Run: headless pygame with SDL's dummy video driver; simulated clock (each Clock.tick advances the game by its frame time, no real sleeping); random seed 0; keys injected as events and as key.get_pressed() state; mouse plan: one left click at the window centre at the start of phase 2, then a move to the lower-right quarter at the start of phase 3.
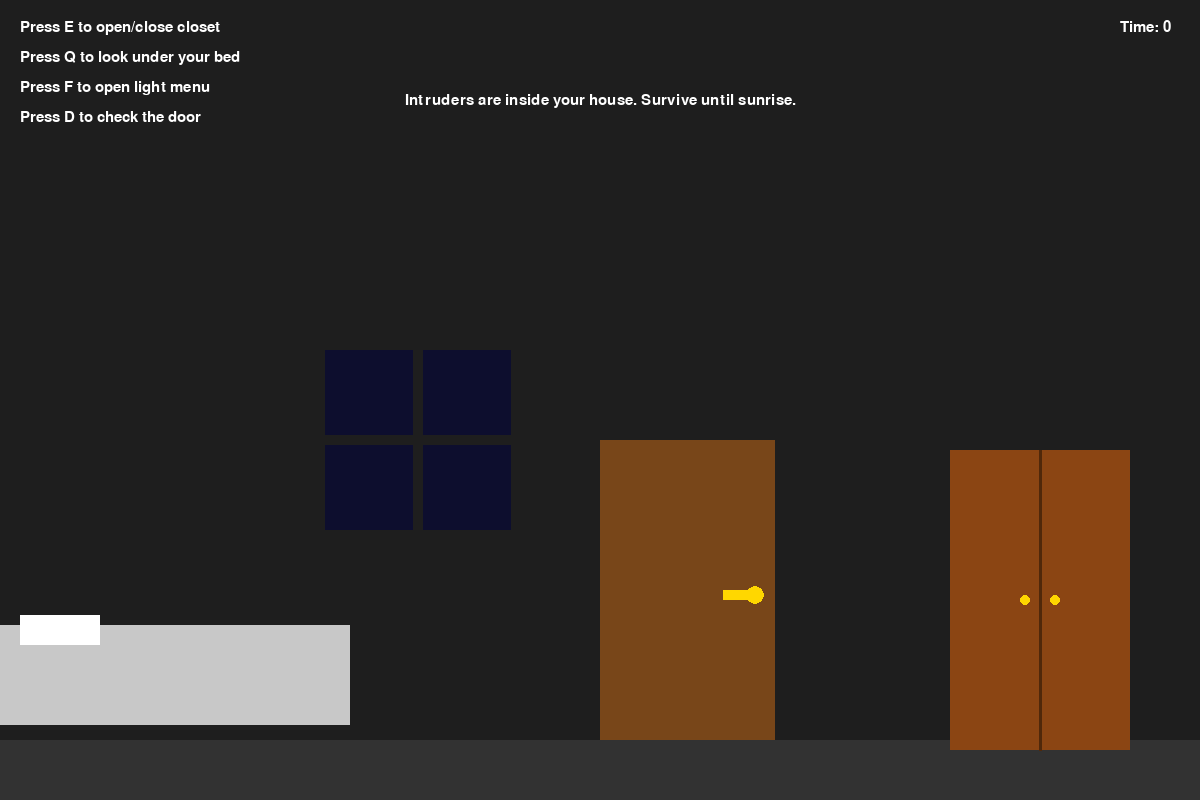
Frame 1 of 4 · flips 1–60 · no input
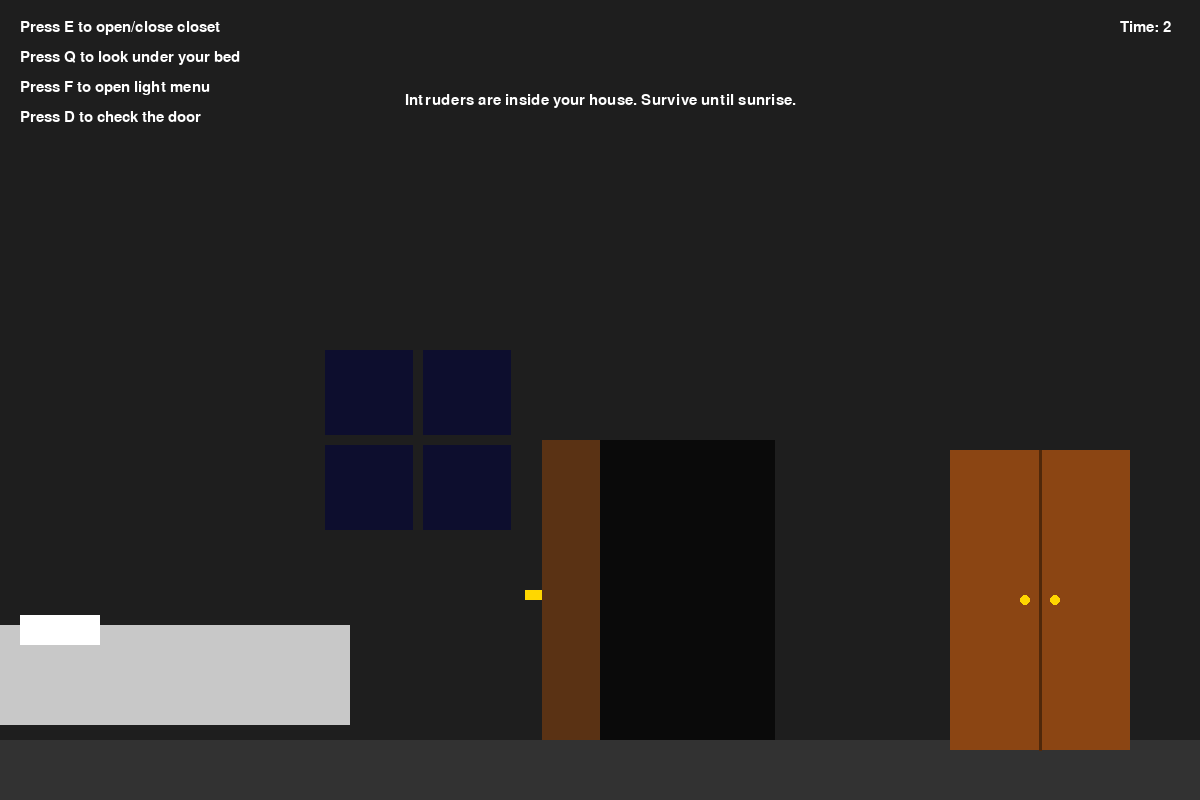
Frame 2 of 4 · flips 61–180 · clicked the window centre · tapped SPACE, RETURN · held RIGHT (→), D
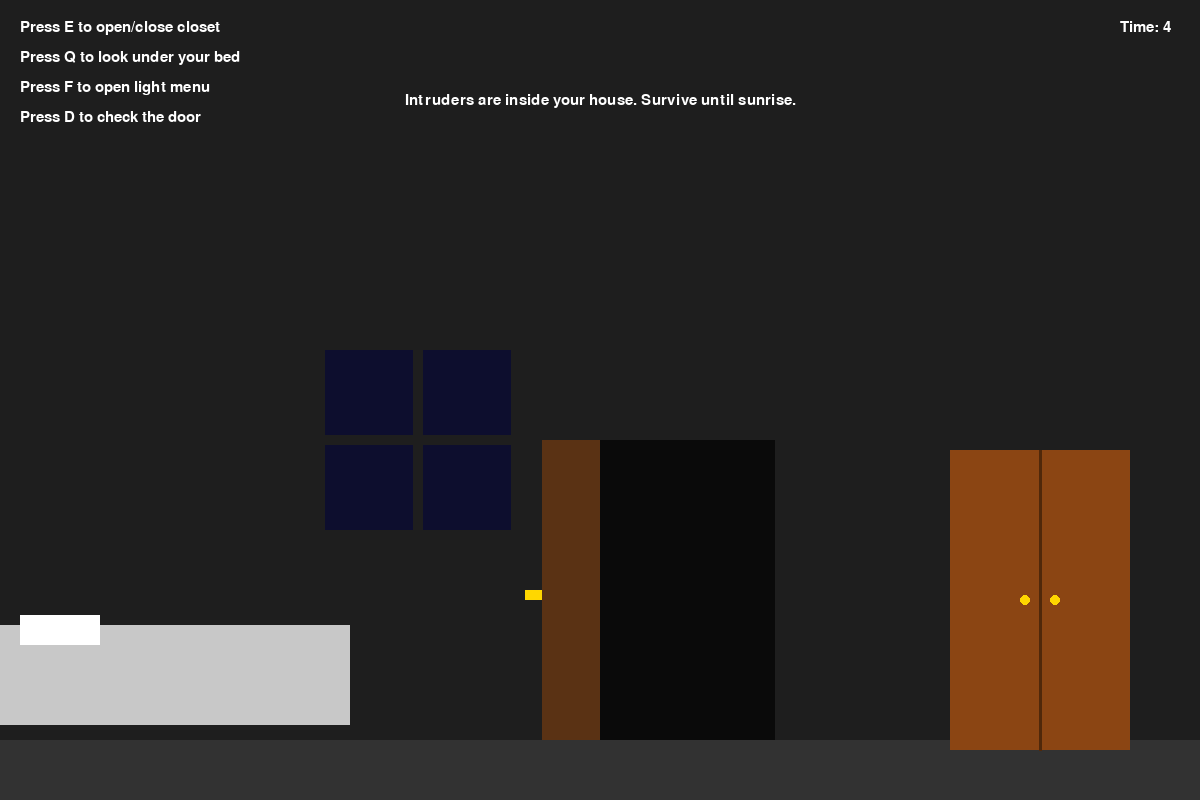
Frame 3 of 4 · flips 181–300 · moved the mouse to the lower-right quarter · held DOWN (↓), S
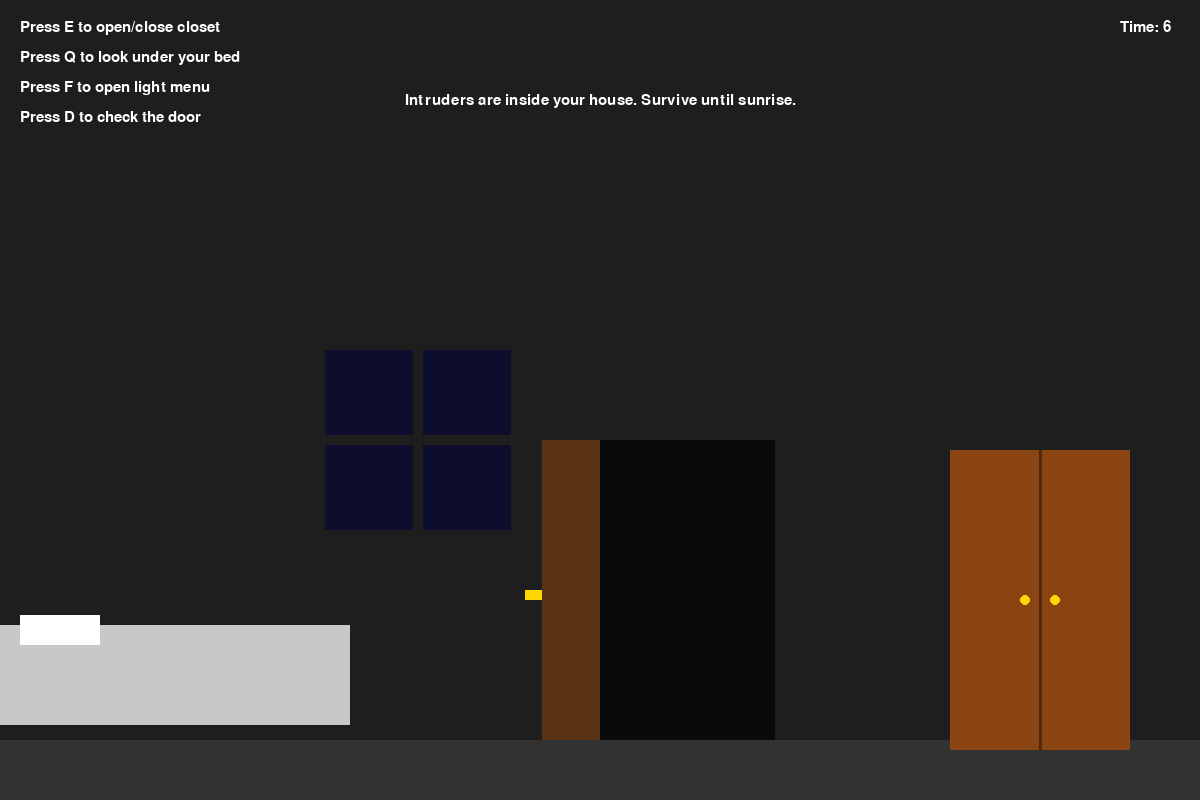
Frame 4 of 4 · flips 301–420 · held LEFT (←), A, UP (↑), W

The pygame program that drew these frames:

import pygame
import random
import sys


class Monster:
    def __init__(self):
        self.show_closet_monster = False
        self.show_bed_monster = False
        self.show_door_monster = False
    def roll_closet(self):
        self.show_closet_monster = random.randint(1, 4) == 1
    def roll_bed(self):
        self.show_bed_monster = random.randint(1, 4) == 1
    def roll_door(self):
        self.show_door_monster = random.randint(1, 4) == 1
    def draw_closet(self):
        if self.show_closet_monster:
            pygame.draw.circle(screen, (255, 0, 0), (1065, 600), 5)
            pygame.draw.circle(screen, (255, 0, 0), (1015, 600), 5)
    def draw_bed(self):
        if self.show_bed_monster:
            pygame.draw.circle(screen, (255, 0, 0), (100, 680), 5)
            pygame.draw.circle(screen, (255, 0, 0), (140, 680), 5)
    def draw_door(self):
        if self.show_door_monster:
            pygame.draw.circle(screen, (255, 0, 0), (670, 575), 5)
            pygame.draw.circle(screen, (255, 0, 0), (710, 575), 5)
monster = Monster()


pygame.init()


screen = pygame.display.set_mode((1200, 800))
pygame.display.set_caption("Bedroom Survival")


clock = pygame.time.Clock()
running = True


font = pygame.font.SysFont(None, 23)


screen_width = 1200
screen_height = 800


# Timer
start_time = pygame.time.get_ticks()
timer_start_time = pygame.time.get_ticks()

#individual monster time things🐔🐔🐔🐔🐔🐔
monster_closet_time = pygame.time.get_ticks()
monster_bed_time = pygame.time.get_ticks()
monster_door_time = pygame.time.get_ticks()

closet_clocll = 0
bed_clock = 0
door_time = 0


# Closet settings
closet_x = 950
closet_y = 450
closet_width = 180
closet_height = 300


#door settings
door_x = 600
door_y =  440
door_width = 175
door_height = 300


opened_door = door_width // 3
closet_door_width = closet_width // 2
closet_open = False
under_bed = False
open_door = False
light = False


hallway = pygame.Rect(0,0,0,0)
inside = pygame.Rect(0,0,0,0)
under_space = pygame.Rect(0,0,0,0)




while running:
    for event in pygame.event.get():
        if event.type == pygame.QUIT:
            running = False


        if event.type == pygame.KEYDOWN:


            # Closet toggle
            if event.key == pygame.K_e:
                closet_open = not closet_open


            # Under bed toggle
            if event.key == pygame.K_q:
                under_bed = not under_bed


            # Light toggle
            if event.key == pygame.K_f:
                light = not light


            # Door toggle
            if event.key == pygame.K_d:
                open_door = not open_door

    screen.fill((30, 30, 30))

#intro text for 10 seconds
    current_time = pygame.time.get_ticks()
    if current_time - start_time < 10000:
        text_surface = font.render(
            "Intruders are inside your house. Survive until sunrise.",
            True,
            (255, 255, 255)
        )
        text_rect = text_surface.get_rect(center=(600, 100))
        screen.blit(text_surface, text_rect)



    # Floor
    floor = pygame.Rect(0, 740, 1200, 60)
    pygame.draw.rect(screen, (50, 50, 50), floor)


    # Bed
    bed = pygame.Rect(0, 625, 350, 100)
    pillow = pygame.Rect(20, 615, 80, 30)
    pygame.draw.rect(screen, (200, 200, 200), bed)
    pygame.draw.rect(screen, (255, 255, 255), pillow)


    #window
    window = pygame.Rect(325, 350, 186, 180)
    pygame.draw.rect(screen, (13, 14, 46), window)
    #window cross thingy
    window1=pygame.Rect(413, 350, 10, 180)
    pygame.draw.rect(screen,(30,30,30), window1)
    window2=pygame.Rect(325, 435, 186, 10)
    pygame.draw.rect(screen,(30,30,30), window2)




    # Closet body
    closet_body = pygame.Rect(
        closet_x,
        closet_y,
        closet_width,
        closet_height
    )


    pygame.draw.rect(screen, (120, 70, 25), closet_body)


    # Closet doors
    left_door = pygame.Rect(
        closet_x,
        closet_y,
     closet_door_width,
        closet_height
    )


    right_door = pygame.Rect(
        closet_x + closet_door_width,
        closet_y,
     closet_door_width,
        closet_height
    )


    if closet_open:
        open_left = pygame.Rect(
            closet_x - 40,
            closet_y,
            40,
            closet_height
        )


        open_right = pygame.Rect(
            closet_x + closet_width,
            closet_y,
            40,
            closet_height
        )


        pygame.draw.rect(screen, (90, 50, 20), open_left)
        pygame.draw.rect(screen, (90, 50, 20), open_right)


        inside = pygame.Rect(
            closet_x + 10,
            closet_y + 10,
            closet_width - 20,
            closet_height - 20
        )


        pygame.draw.rect(screen, (20, 20, 20), inside)
       
       


    else:
        pygame.draw.rect(screen, (139, 69, 19), left_door)
        pygame.draw.rect(screen, (139, 69, 19), right_door)


        pygame.draw.line(
            screen,
            (80, 40, 10),
            (closet_x + closet_door_width, closet_y),
            (closet_x + closet_door_width, closet_y + closet_height),
            3
        )


        pygame.draw.circle(
            screen,
            (255, 215, 0),
            (closet_x + closet_door_width - 15, closet_y + closet_height // 2),
            5
        )


        pygame.draw.circle(
            screen,
            (255, 215, 0),
            (closet_x + closet_door_width + 15, closet_y + closet_height // 2),
            5
        )
       
    if open_door:
        opened = pygame.Rect(door_x - opened_door, door_y, opened_door, door_height)
        pygame.draw.rect(screen, (90, 50, 20), opened)


        hallway = pygame.Rect(door_x, door_y, door_width, door_height)
        pygame.draw.rect(screen,(10,10,10), hallway)


        handle_=pygame.Rect(758 - door_width - opened_door , 590, 17, 10)
        pygame.draw.rect(screen, (255, 215, 0), handle_)


    else:
        door = pygame.Rect(door_x, door_y, door_width, door_height)
        pygame.draw.rect(screen, (120, 70, 25), door)


        handle=pygame.Rect(723, 590, 35, 10)
        pygame.draw.circle(screen, (255, 215, 0), (755, 595), 9)
        pygame.draw.rect(screen, (255, 215, 0 ), handle)


    if under_bed:
        overlay = pygame.Surface((1200, 800))
        overlay.set_alpha(210)
        overlay.fill((0, 0, 0))
        screen.blit(overlay, (0, 0))


        under_space = pygame.Rect(20, 650, 300, 80)
        pygame.draw.rect(screen, (10, 10, 10), under_space)
       
       
    if light == True:
        mouse_x, mouse_y = pygame.mouse.get_pos()
        pygame.draw.circle(screen, (0, 255, 0), (mouse_x, mouse_y), 20)


        hallway_click = False
        under_click = False
        inside_click = False
       
        if event.type == pygame.MOUSEBUTTONDOWN and event.button == 1:  
            if hallway.collidepoint(event.pos):
                hallway_click=True


        if event.type == pygame.MOUSEBUTTONDOWN and event.button == 1:  
            if under_space.collidepoint(event.pos):
                under_click= True


        if event.type == pygame.MOUSEBUTTONDOWN and event.button == 1:  
            if inside.collidepoint(event.pos):
                inside_click=True




        if hallway_click:
            hallwayc = pygame.Rect(door_x, door_y, door_width, door_height)
            monster.show_door_monster = False
        if under_click:
            under_spacec = pygame.Rect(20, 650, 300, 80)
            monster.show_bed_monster = False
        if inside_click:
            insidec = pygame.Rect(closet_x + 10, closet_y + 10, closet_width - 20, closet_height - 20)
            monster.show_closet_monster = False

    run_time = pygame.time.get_ticks()
    if run_time - monster_closet_time >=10000 and not monster.show_closet_monster:
        monster.roll_closet()
        monster_closet_time = run_time
    if run_time - monster_door_time >= 8000 and not monster.show_door_monster:
        monster.roll_door()
        monster_door_time = run_time
    if run_time - monster_bed_time >= 9000 and not monster.show_bed_monster:
        monster.roll_bed()
        monster_bed_time = run_time


    if closet_open == True:
        monster.draw_closet()
    if under_bed == True:
        monster.draw_bed()
    if open_door == True:
        monster.draw_door()
        



    # Controls text
    controls = font.render("Press E to open/close closet", True, (255, 255, 255))
    screen.blit(controls, (20, 20))


    controls2 = font.render("Press Q to look under your bed", True, (255, 255, 255))
    screen.blit(controls2, (20, 50))


    controls3 = font.render("Press F to open light menu", True, (255, 255, 255))
    screen.blit(controls3, (20, 80))


    controls4 = font.render("Press D to check the door", True, (255, 255, 255))
    screen.blit(controls4, (20, 110))


    #timer
    elapsed_ms = pygame.time.get_ticks() - timer_start_time
    elapsed_sec = elapsed_ms // 1000


    timer_text = font.render(f"Time: {elapsed_sec}", True, (255, 255, 255))
    screen.blit(timer_text, (1120, 20))


    if elapsed_sec >= 90:
        screen.fill((255, 0, 0))
 
    pygame.display.flip()
    clock.tick(60)


pygame.quit()
sys.exit()
